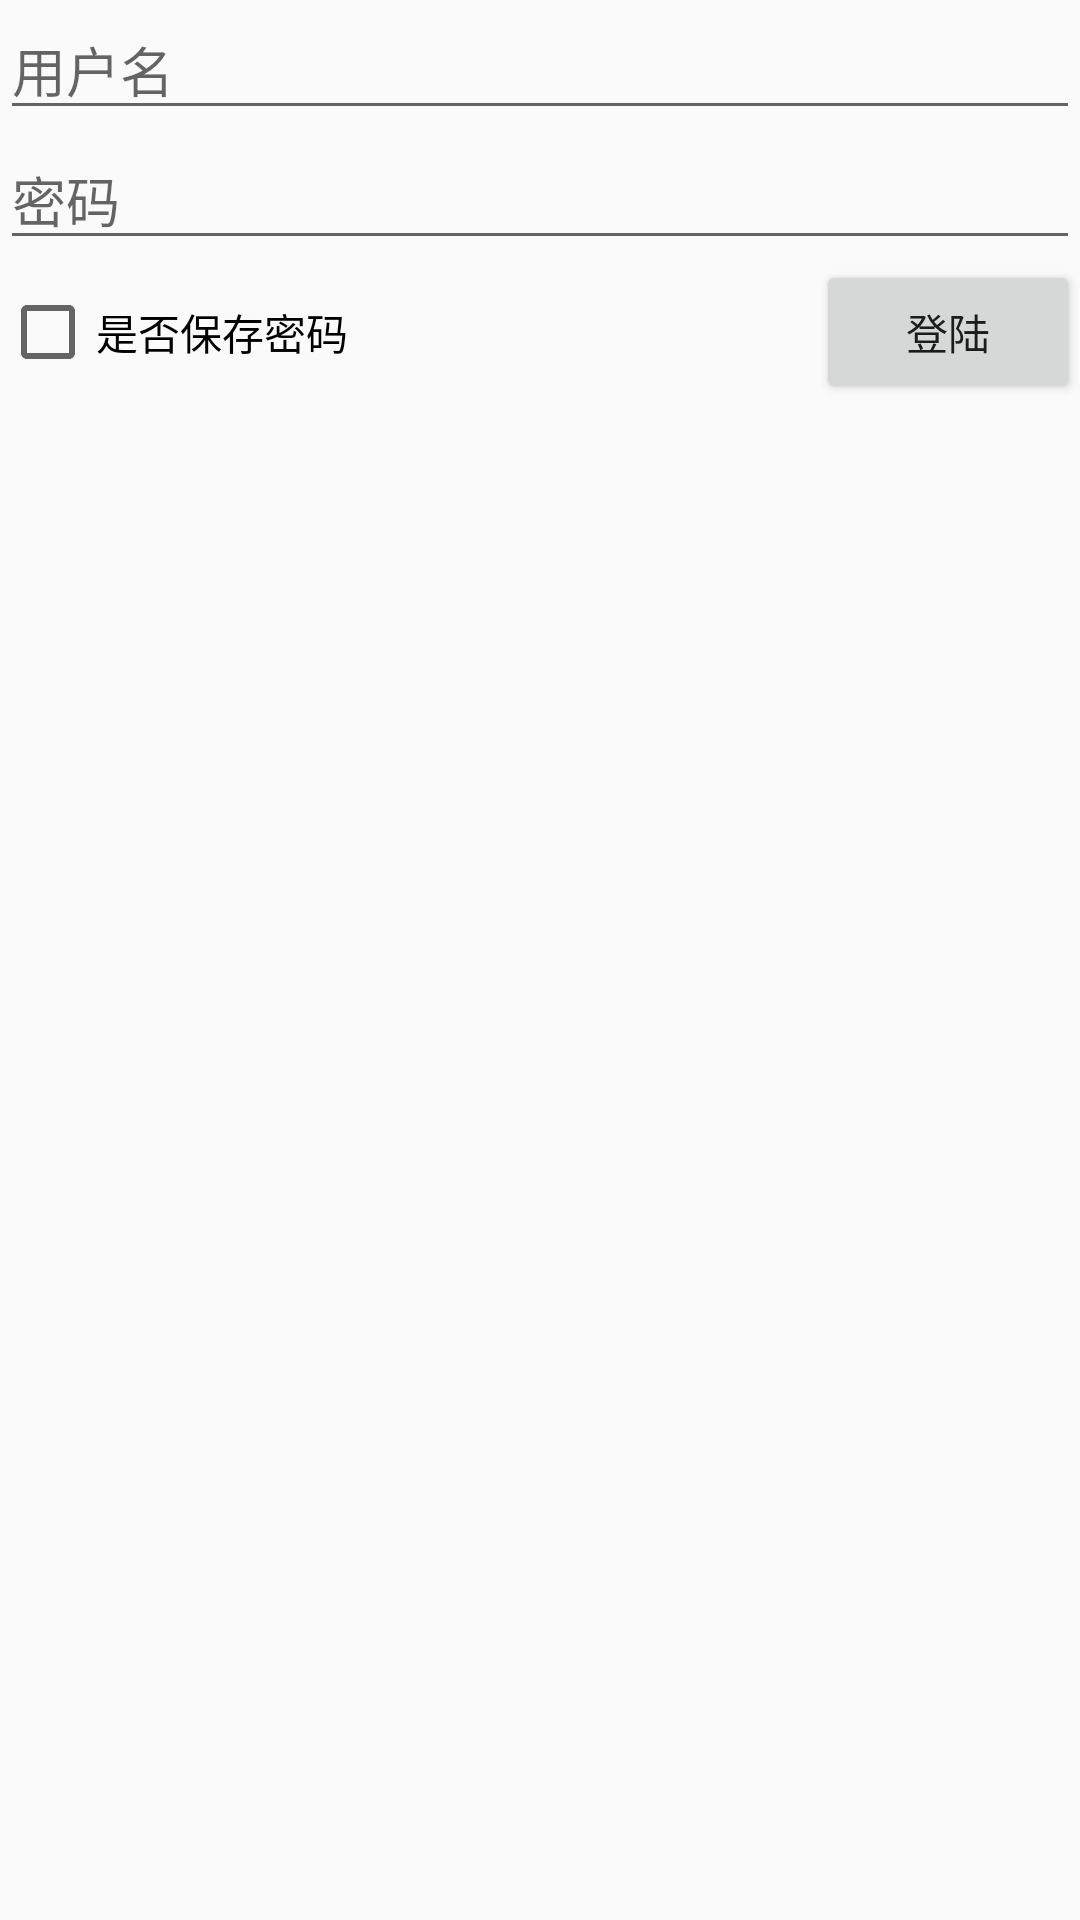

The Android layout XML behind this screen, and the referenced resources:
<!-- AndroidManifest.xml: application theme Theme.AppCompat.Light.NoActionBar -->
<!-- res/layout/activity_login.xml -->
<?xml version="1.0" encoding="utf-8"?>
<LinearLayout xmlns:android="http://schemas.android.com/apk/res/android"
    xmlns:app="http://schemas.android.com/apk/res-auto"
    xmlns:tools="http://schemas.android.com/tools"
    android:orientation="vertical"
    android:layout_width="match_parent"
    android:layout_height="match_parent"
    app:layout_behavior="@string/appbar_scrolling_view_behavior"
    tools:context="com.cachecats.meituan.app.mine.LoginPage">

    <EditText
        android:id="@+id/mUserName"
        android:hint="用户名"
        android:layout_width="match_parent"
        android:layout_height="wrap_content" />

    <EditText
        android:layout_below="@+id/mUserName"
        android:id="@+id/mPassWord"
        android:hint="密码"
        android:layout_width="match_parent"
        android:layout_height="wrap_content" />

    <RelativeLayout
        android:layout_width="wrap_content"
        android:layout_height="wrap_content">

        <CheckBox
            android:layout_centerVertical="true"
            android:id="@+id/mCheckBox"
            android:text="是否保存密码"
            android:layout_width="wrap_content"
            android:layout_height="wrap_content" />

        <Button
            android:id="@+id/mButton"
            android:text="登陆"
            android:layout_alignParentRight="true"
            android:layout_width="wrap_content"
            android:layout_height="wrap_content"
        />

    </RelativeLayout>

</LinearLayout>
<!-- resources referenced by this layout -->
<resources>

</resources>
